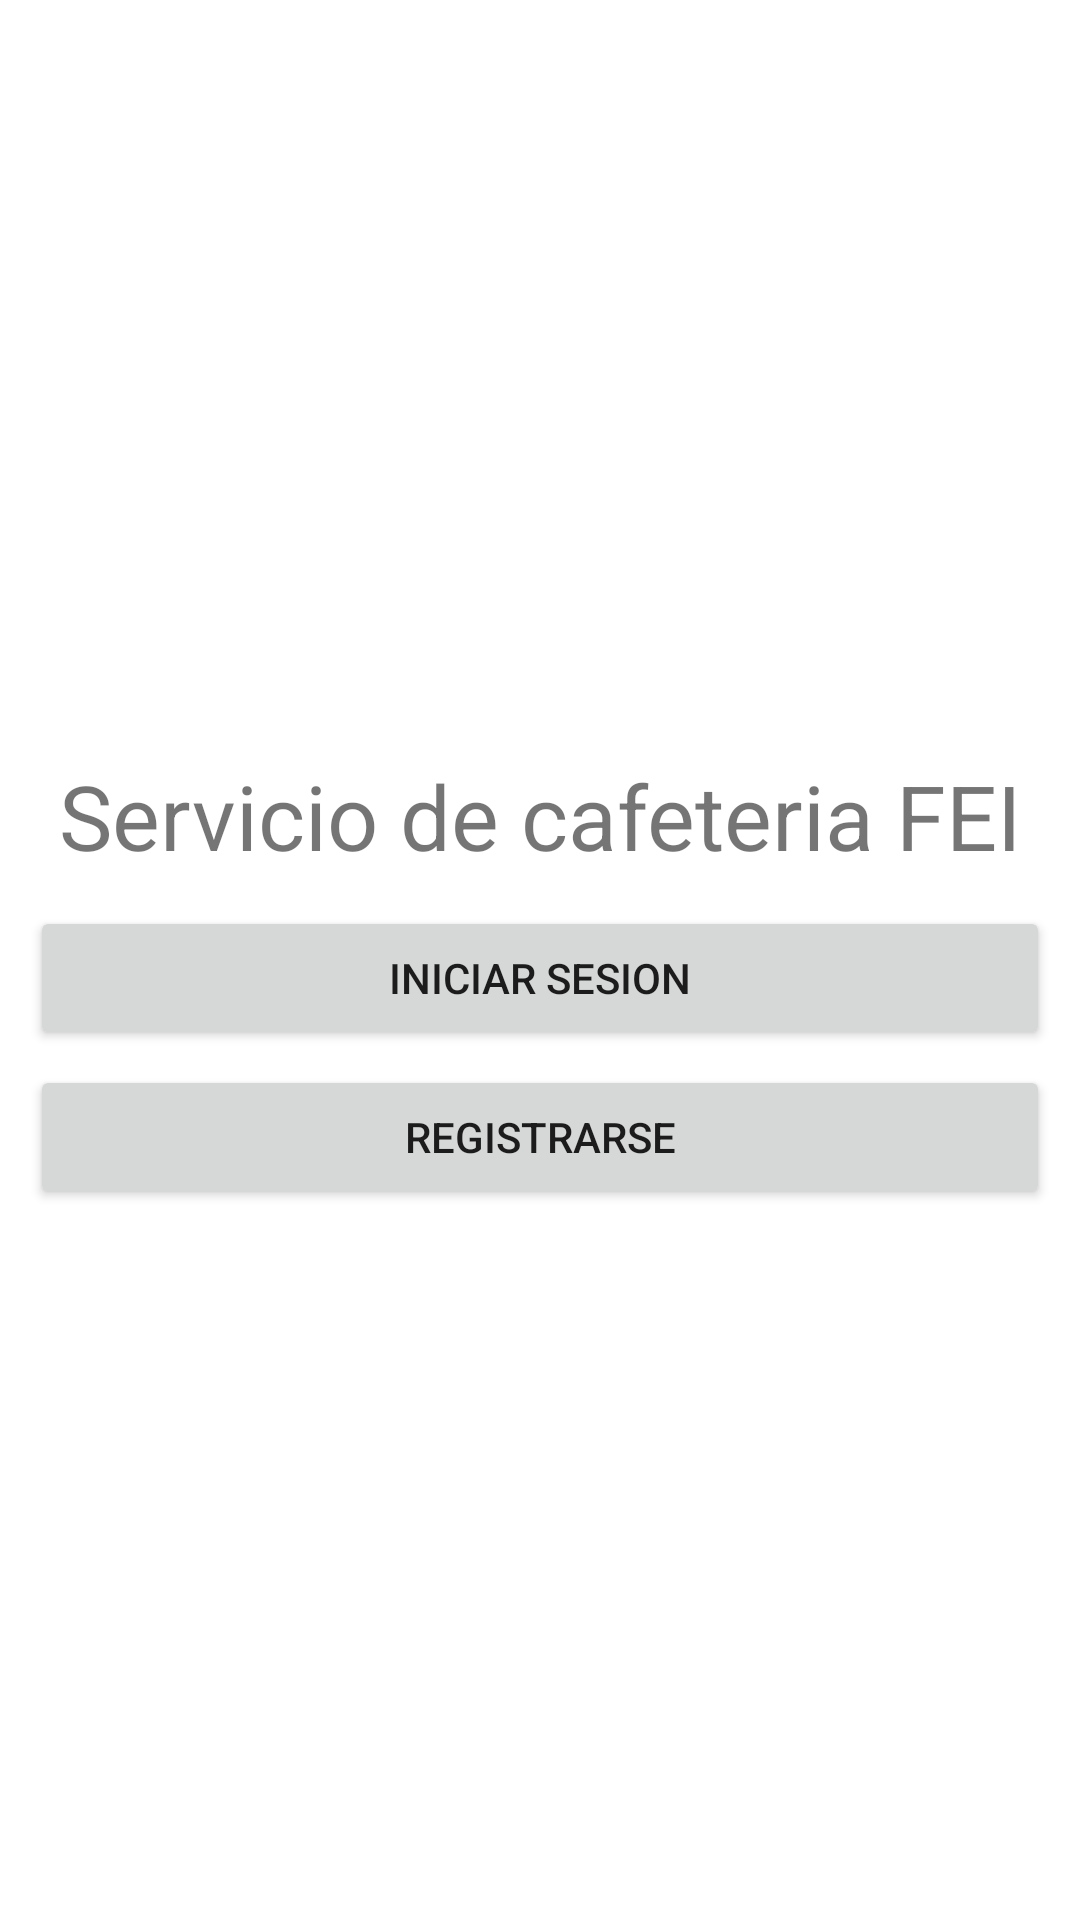

Android layout source for this screen:
<!-- AndroidManifest.xml: application theme Theme.AppCOFEI -->
<!-- res/layout/activity_main.xml -->
<?xml version="1.0" encoding="utf-8"?>
<RelativeLayout
    xmlns:android="http://schemas.android.com/apk/res/android"
    xmlns:app="http://schemas.android.com/apk/res-auto"
    xmlns:tools="http://schemas.android.com/tools"
    android:layout_width="match_parent"
    android:layout_height="match_parent"
    tools:context=".MainActivity">

    <androidx.appcompat.widget.LinearLayoutCompat
        android:layout_width="match_parent"
        android:layout_height="match_parent"
        android:gravity="center"
        android:orientation="vertical"
        android:padding="10dp">

        
        <TextView
            android:layout_width="wrap_content"
            android:layout_height="wrap_content"
            android:layout_marginTop="15dp"
            android:text="@string/app_name"
            android:textSize="30sp" />

        
        <Button
            android:id="@+id/Activity_Main_btn_Login"
            android:layout_width="match_parent"
            android:layout_height="wrap_content"
            android:layout_marginTop="10dp"
            android:text="Iniciar Sesion" />

        
        <Button
            android:id="@+id/Activity_Main_btn_Registro"
            android:layout_width="match_parent"
            android:layout_height="wrap_content"
            android:layout_marginTop="5dp"
            android:text="Registrarse" />

    </androidx.appcompat.widget.LinearLayoutCompat>

</RelativeLayout>
<!-- resources referenced by this layout -->
<resources>
  <string name="app_name">Servicio de cafeteria FEI</string>
  <style name="Theme.AppCOFEI" parent="Theme.MaterialComponents.DayNight.DarkActionBar">
          
          <item name="colorPrimary">@color/green</item>
          <item name="colorPrimaryVariant">@color/lightGreen</item>
          <item name="colorOnPrimary">@color/white</item>
          
          <item name="colorSecondary">@color/teal_200</item>
          <item name="colorSecondaryVariant">@color/teal_700</item>
          <item name="colorOnSecondary">@color/black</item>
          
          <item name="android:statusBarColor" tools:targetApi="l">?attr/colorPrimaryVariant</item>
          
      </style>
  <color name="green">#43A047</color>
  <color name="lightGreen">#97D199</color>
  <color name="white">#FFFFFFFF</color>
  <color name="teal_200">#FF03DAC5</color>
  <color name="teal_700">#FF018786</color>
  <color name="black">#FF000000</color>
</resources>
